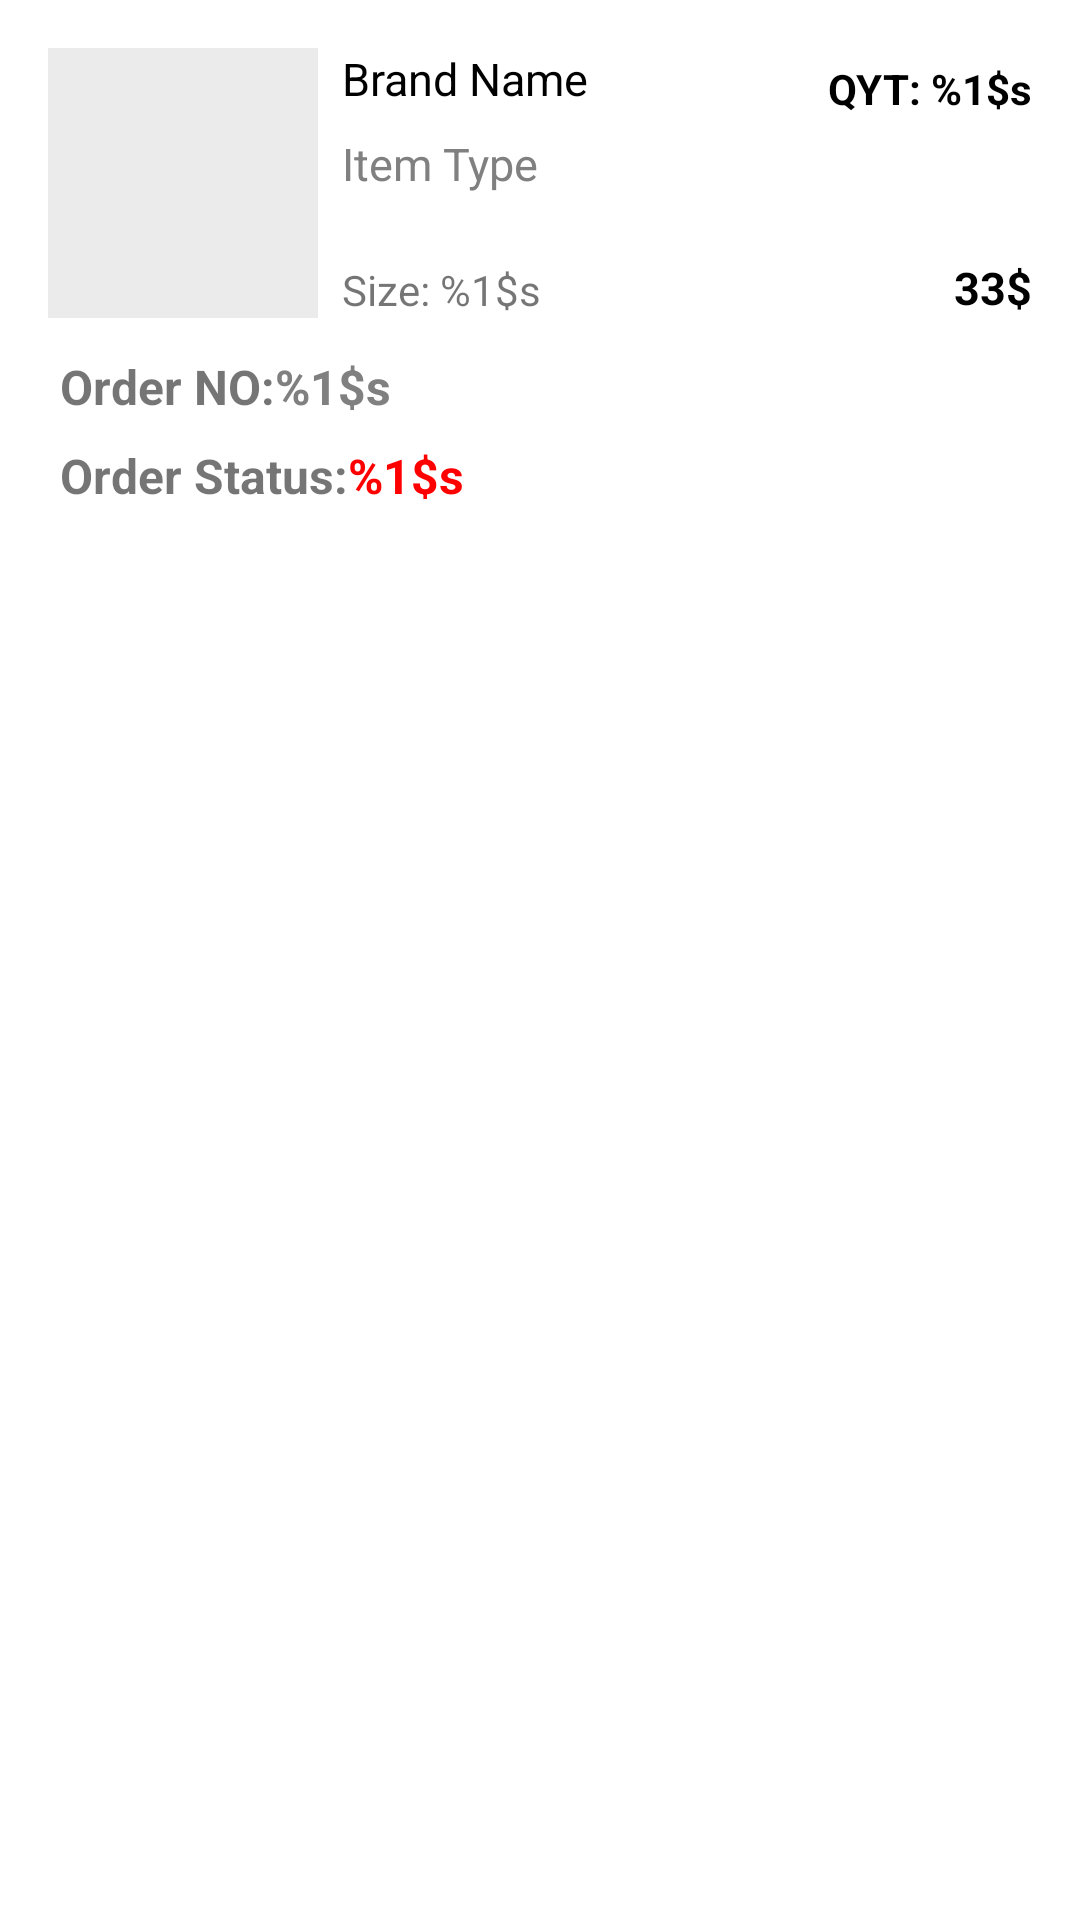

The Android layout XML behind this screen, and the referenced resources:
<!-- AndroidManifest.xml: application theme AppTheme -->
<!-- res/layout/order_item.xml -->
<?xml version="1.0" encoding="utf-8"?>
<RelativeLayout xmlns:android="http://schemas.android.com/apk/res/android"
    android:id="@+id/items_layout"
    android:layout_width="match_parent"
    android:layout_height="wrap_content"
    android:layout_marginTop="16dp"
    android:background="@color/white"
    android:padding="@dimen/activity_horizontal_margin">

    <ImageView
        android:id="@+id/bag_imageView"
        android:layout_width="90dp"
        android:layout_height="90dp"
        android:layout_alignParentStart="true"
        android:src="@color/app_menu_grey" />

    <TextView
        android:id="@+id/brand_name"
        style="@style/normalBlackText"
        android:layout_width="wrap_content"
        android:layout_height="wrap_content"
        android:layout_marginStart="8dp"
        android:layout_toEndOf="@+id/bag_imageView"
        android:text="Brand Name" />

    <TextView
        android:id="@+id/item_type"
        style="@style/normalBlackText"
        android:layout_width="wrap_content"
        android:layout_height="wrap_content"
        android:layout_below="@+id/brand_name"
        android:layout_alignStart="@+id/brand_name"
        android:layout_marginTop="8dp"
        android:layout_toEndOf="@+id/bag_imageView"
        android:text="Item Type"
        android:textColor="@color/textColor" />

    <TextView
        android:id="@+id/item_size"
        android:layout_width="wrap_content"
        android:layout_height="wrap_content"
        android:layout_alignStart="@+id/brand_name"
        android:layout_alignBottom="@id/bag_imageView"
        android:layout_marginTop="8dp"
        android:text="@string/item_size"
        android:textSize="14sp" />

    <TextView
        android:id="@+id/qyt_textView"
        style="@style/noramSubText"
        android:layout_width="wrap_content"
        android:layout_height="wrap_content"
        android:layout_alignTop="@id/bag_imageView"
        android:layout_alignParentEnd="true"
        android:layout_marginTop="4dp"
        android:text="@string/quntitye_label"
        android:textColor="@color/black"
        android:textSize="14sp"
        android:textStyle="bold" />

    <TextView
        android:id="@+id/price_textView"
        style="@style/noramSubText"
        android:layout_width="wrap_content"
        android:layout_height="wrap_content"
        android:layout_alignBottom="@id/bag_imageView"
        android:layout_alignParentEnd="true"
        android:layout_marginTop="4dp"
        android:text="33$"
        android:textColor="@color/black"
        android:textSize="15sp"
        android:textStyle="bold" />

    <TextView
        android:id="@+id/order_no_textview"
        android:layout_width="wrap_content"
        android:layout_height="wrap_content"
        android:layout_below="@+id/bag_imageView"
        android:layout_marginTop="12dp"
        android:text="@string/order_no"
        android:textSize="16sp" />

    <TextView
        android:id="@+id/order_status_textview"
        android:layout_width="wrap_content"
        android:layout_height="wrap_content"
        android:layout_below="@+id/order_no_textview"
        android:layout_marginTop="8dp"
        android:text="@string/order_status"
        android:textSize="16sp" />
</RelativeLayout>
<!-- resources referenced by this layout -->
<resources>
  <color name="app_menu_grey">#ebebeb</color>
  <color name="black">#000000</color>
  <color name="textColor">#808080</color>
  <color name="white">#FFFFFF</color>
  <dimen name="activity_horizontal_margin">16dp</dimen>
  <string name="item_size" formatted="false">Size: %1$s</string>
  <string name="order_no"><b> Order NO:</b><b><font fgcolor="#808080">%1$s</font> </b></string>
  <string name="order_status"><b> Order Status:</b><b><font fgcolor="#ff0000">%1$s</font> </b></string>
  <string name="quntitye_label">QYT: %1$s</string>
  <style name="noramSubText">
          <item name="android:textColor">@color/textColor</item>
          <item name="android:textSize">12sp</item>
      </style>
  <style name="normalBlackText">
          <item name="android:textColor">@color/black</item>
          <item name="android:textSize">15sp</item>
      </style>
  <style name="AppTheme" parent="Theme.AppCompat.Light.DarkActionBar">
          <item name="colorPrimary">@color/colorPrimary</item>
          <item name="colorPrimaryDark">@color/colorPrimaryDark</item>
          <item name="colorAccent">@color/colorPrimaryDark</item>
          <item name="windowActionBar">false</item>
          <item name="windowNoTitle">true</item>
      </style>
  <color name="colorPrimary">#a91b0d</color>
  <color name="colorPrimaryDark">#730000</color>
</resources>
